Run: headless pygame with SDL's dummy video driver; simulated clock (each Clock.tick advances the game by its frame time, no real sleeping); random seed 0; keys injected as events and as key.get_pressed() state; no mouse input.
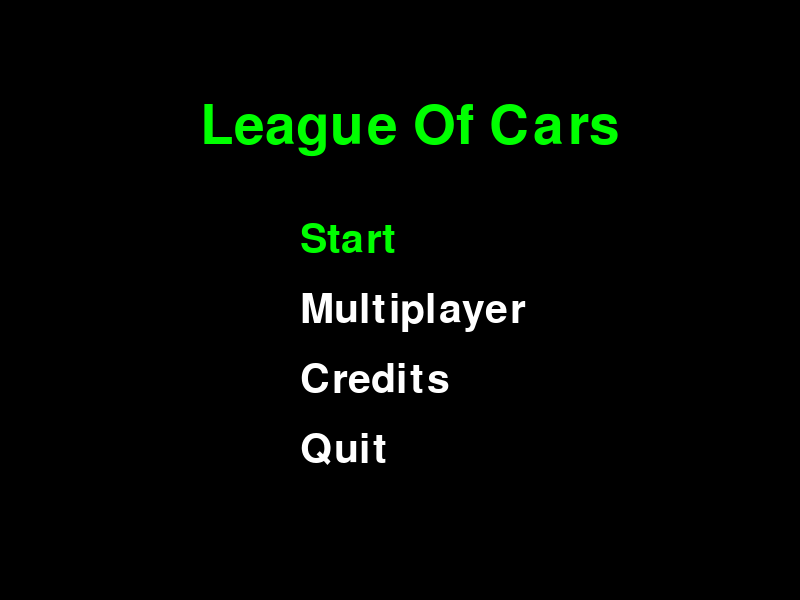
Frame 1 of 4 · flips 1–60 · no input
Frame 2 of 4 · flips 61–180 · tapped SPACE, RETURN · held RIGHT (→), D · screen unchanged from frame 1, image omitted
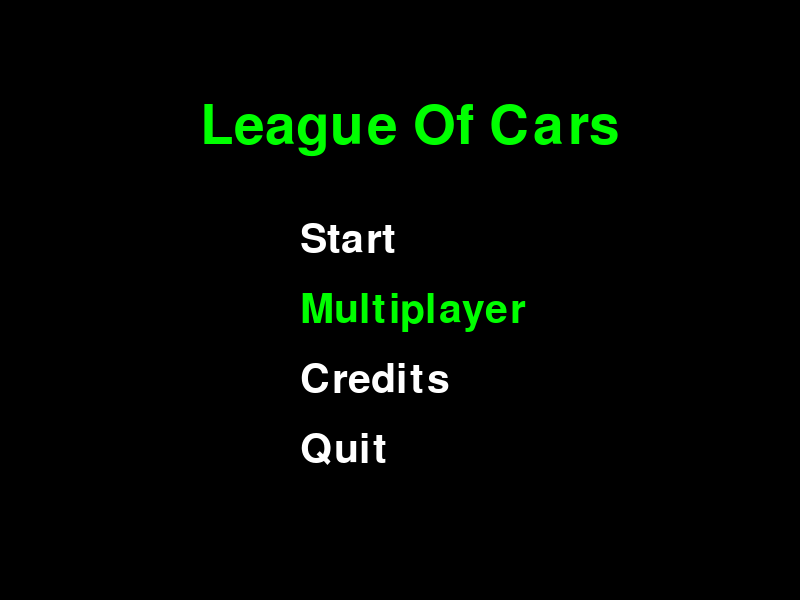
Frame 3 of 4 · flips 181–300 · held DOWN (↓), S
Frame 4 of 4 · flips 301–420 · held LEFT (←), A, UP (↑), W · screen same as frame 1, image omitted

The pygame program that drew these frames:

import pygame
import sys

pygame.init()
screen = pygame.display.set_mode((800, 600))
pygame.display.set_caption("Simple Menu")
clock = pygame.time.Clock()

# Colors
BLACK = (0, 0, 0)
WHITE = (255, 255, 255)
GREEN = (0, 255, 0)
YELLOW = (255, 255, 0)

# Menu states
options = ["Start", "Multiplayer", "Credits", "Quit"]
selected = 0
show_credits = False

while True:
    screen.fill(BLACK)
    
    # Events
    for event in pygame.event.get():
        if event.type == pygame.QUIT:
            pygame.quit()
            sys.exit()
        
        if event.type == pygame.KEYDOWN:
            if show_credits:
                if event.key == pygame.K_ESCAPE or event.key == pygame.K_RETURN:
                    show_credits = False
            else:
                if event.key == pygame.K_UP:
                    selected = (selected - 1) % 4
                elif event.key == pygame.K_DOWN:
                    selected = (selected + 1) % 4
                elif event.key == pygame.K_RETURN:
                    if selected == 0:
                        print("Start Game")
                    elif selected == 1:
                        print("Multiplayer")
                    elif selected == 2:
                        show_credits = True
                    elif selected == 3:
                        pygame.quit()
                        sys.exit()
    
    if show_credits:
        # Draw credits screen
        font = pygame.font.SysFont(None, 80)
        title = font.render("CREDITS", True, YELLOW)
        screen.blit(title, (280, 100))
        
        font = pygame.font.SysFont(None, 50)
        names = ["Made by:", "", "Naqeeb", "Reem", "Tor", "", "Press ESC to go back"]
        
        for i, name in enumerate(names):
            color = GREEN if name in ["Naqeeb", "Reem", "Tor"] else WHITE
            text = font.render(name, True, color)
            screen.blit(text, (320, 200 + i * 50))
    else:
        # Draw main menu
        font = pygame.font.SysFont(None, 80)
        title = font.render("League Of Cars", True, GREEN)
        screen.blit(title, (200, 100))
        
        # Draw menu options
        font = pygame.font.SysFont(None, 60)
        for i, option in enumerate(options):
            color = GREEN if i == selected else WHITE
            text = font.render(option, True, color)
            screen.blit(text, (300, 220 + i * 70))
    
    pygame.display.flip()
    clock.tick(60)
